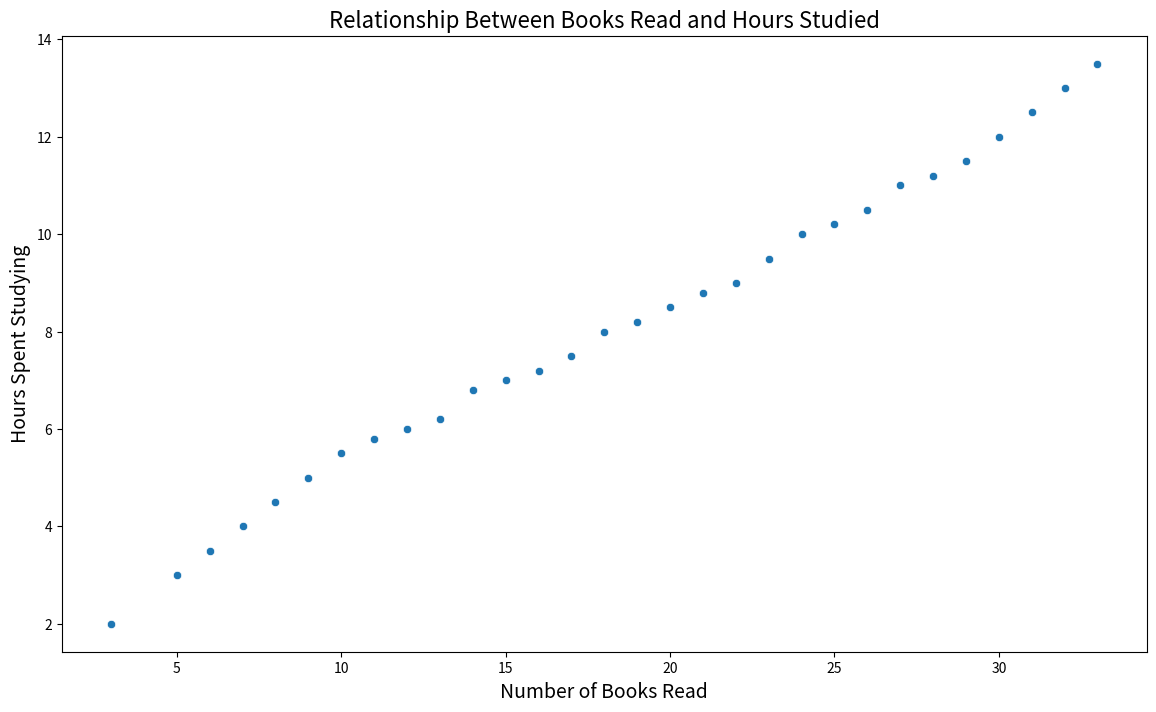

Python code for this plot:

import seaborn as sns
import pandas as pd
import matplotlib.pyplot as plt

# Data
data = {
    'Day': [1, 2, 3, 4, 5, 6, 7, 8, 9, 10, 11, 12, 13, 14, 15,
            16, 17, 18, 19, 20, 21, 22, 23, 24, 25, 26, 27, 28, 29, 30],
    'BooksRead': [3, 5, 7, 9, 6, 8, 10, 12, 11, 13, 15, 14, 16, 18, 17,
                  19, 20, 21, 22, 24, 23, 25, 26, 27, 28, 29, 30, 31, 32, 33],
    'HoursStudied': [2, 3, 4, 5, 3.5, 4.5, 5.5, 6, 5.8, 6.2, 7, 6.8, 7.2, 8, 7.5,
                     8.2, 8.5, 8.8, 9, 10, 9.5, 10.2, 10.5, 11, 11.2, 11.5, 12, 12.5, 13, 13.5]
}

df = pd.DataFrame(data)

# Plot
plt.figure(figsize=(14, 8))
scatterplot = sns.scatterplot(x='BooksRead', y='HoursStudied',
                              data=df, palette=['#FF5733', '#33FF57'])

scatterplot.set_title('Relationship Between Books Read and Hours Studied', fontsize=16)
scatterplot.set_xlabel('Number of Books Read', fontsize=14)
scatterplot.set_ylabel('Hours Spent Studying', fontsize=14)

plt.show()
